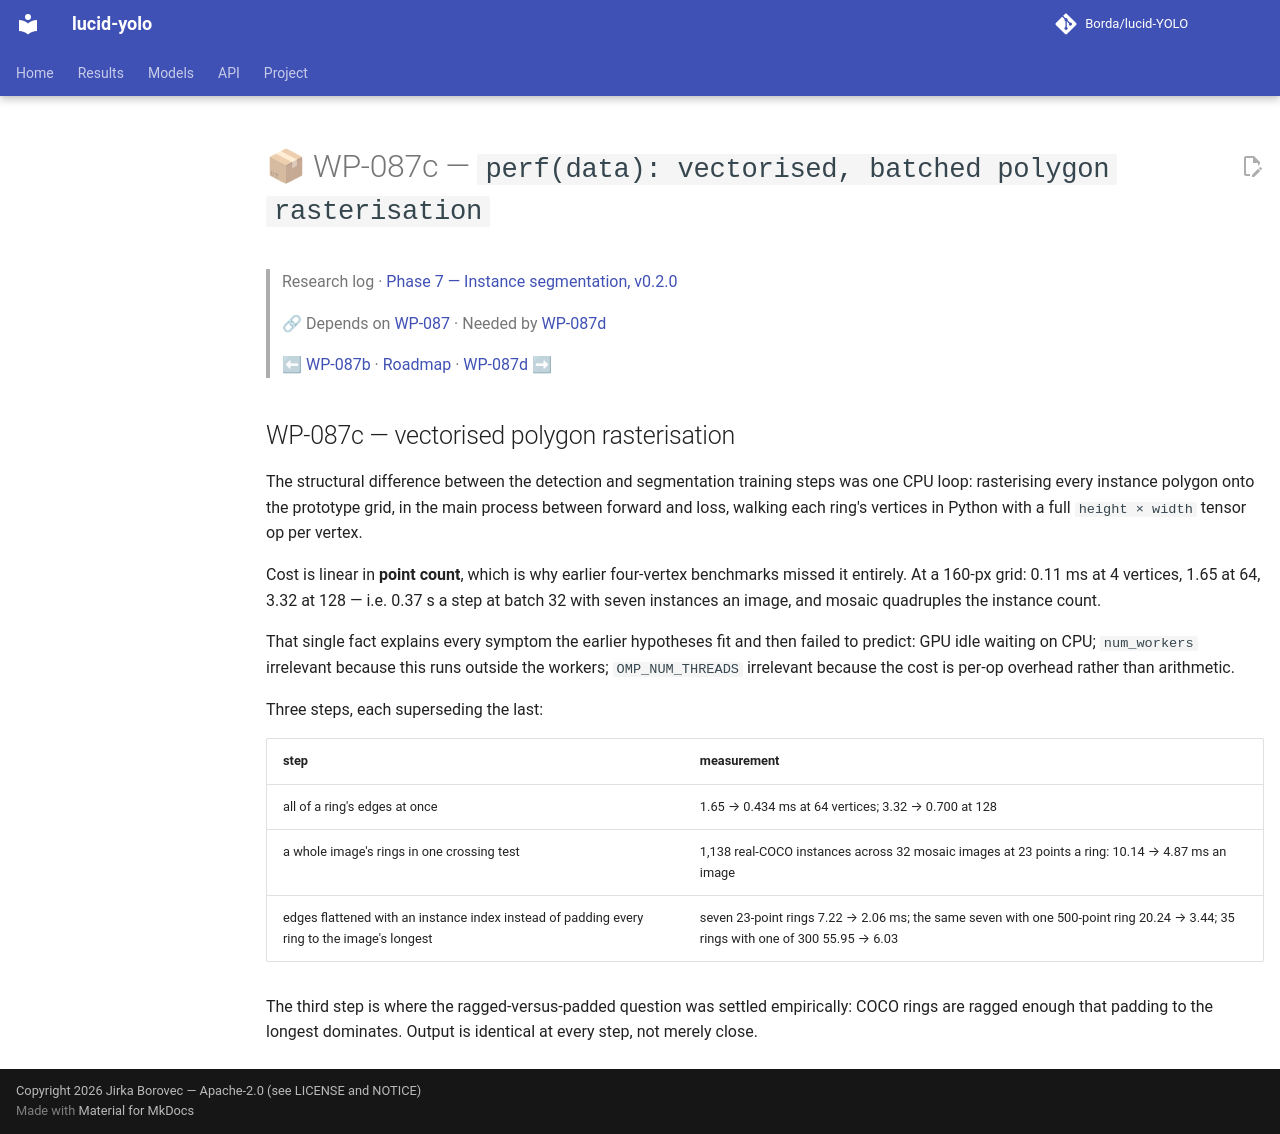

repository: Borda/lucid-YOLO · page: work_packages/wp-087c/index.html · generator: mkdocs

# 📦 WP-087c — `perf(data): vectorised, batched polygon rasterisation`

> Research log · [Phase 7 — Instance segmentation, v0.2.0](../research/phase-07-instance-segmentation.md)
>
> 🔗 Depends on [WP-087](../work_packages/wp-087.md) · Needed by [WP-087d](../work_packages/wp-087d.md)
>
> ⬅ [WP-087b](../work_packages/wp-087b.md) · [Roadmap](../ROADMAP.md) · [WP-087d](../work_packages/wp-087d.md) ➡

<!-- --8<-- [start:research] -->

## WP-087c — vectorised polygon rasterisation

<a id="wp-087c"></a>

The structural difference between the detection and segmentation training steps was one CPU loop: rasterising every instance polygon onto the prototype grid, in the main process between forward and loss, walking each ring's vertices in Python with a full `height × width` tensor op per vertex.

Cost is linear in **point count**, which is why earlier four-vertex benchmarks missed it entirely. At a 160-px grid: 0.11 ms at 4 vertices, 1.65 at 64, 3.32 at 128 — i.e. 0.37 s a step at batch 32 with seven instances an image, and mosaic quadruples the instance count.

That single fact explains every symptom the earlier hypotheses fit and then failed to predict: GPU idle waiting on CPU; `num_workers` irrelevant because this runs outside the workers; `OMP_NUM_THREADS` irrelevant because the cost is per-op overhead rather than arithmetic.

Three steps, each superseding the last:

| step | measurement |
| -- | -- |
| all of a ring's edges at once | 1.65 → 0.434 ms at 64 vertices; 3.32 → 0.700 at 128 |
| a whole image's rings in one crossing test | 1,138 real-COCO instances across 32 mosaic images at 23 points a ring: 10.14 → 4.87 ms an image |
| edges flattened with an instance index instead of padding every ring to the image's longest | seven 23-point rings 7.22 → 2.06 ms; the same seven with one 500-point ring 20.24 → 3.44; 35 rings with one of 300 55.95 → 6.03 |

The third step is where the ragged-versus-padded question was settled empirically: COCO rings are ragged enough that padding to the longest dominates. Output is identical at every step, not merely close.

<!-- --8<-- [end:research] -->
